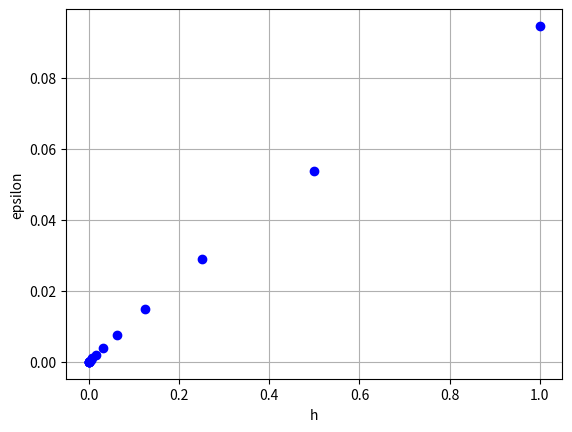

Python code for this plot:
import fractions

import matplotlib.pyplot as plt
from numpy import log

F = log
DERIVATIVE = lambda x: 1 / x


def epsilon(x: float, h: float) -> float:
    return abs(DERIVATIVE(x) - (F(x + h) - F(x)) / h)


h = tuple(fractions.Fraction(1,(2 ** (i))) for i in range(15))
y = tuple(epsilon(2, float(h_i)) for h_i in h)
assert len(h)==len(y)
for i in range(len(y)):
    print(f'h={h[i]}, epsilon={y[i]}')


fig,ax=plt.subplots()
plt.plot(h,y,'bo')
plt.xlabel('h')
plt.ylabel('epsilon')
plt.grid()
plt.show()
